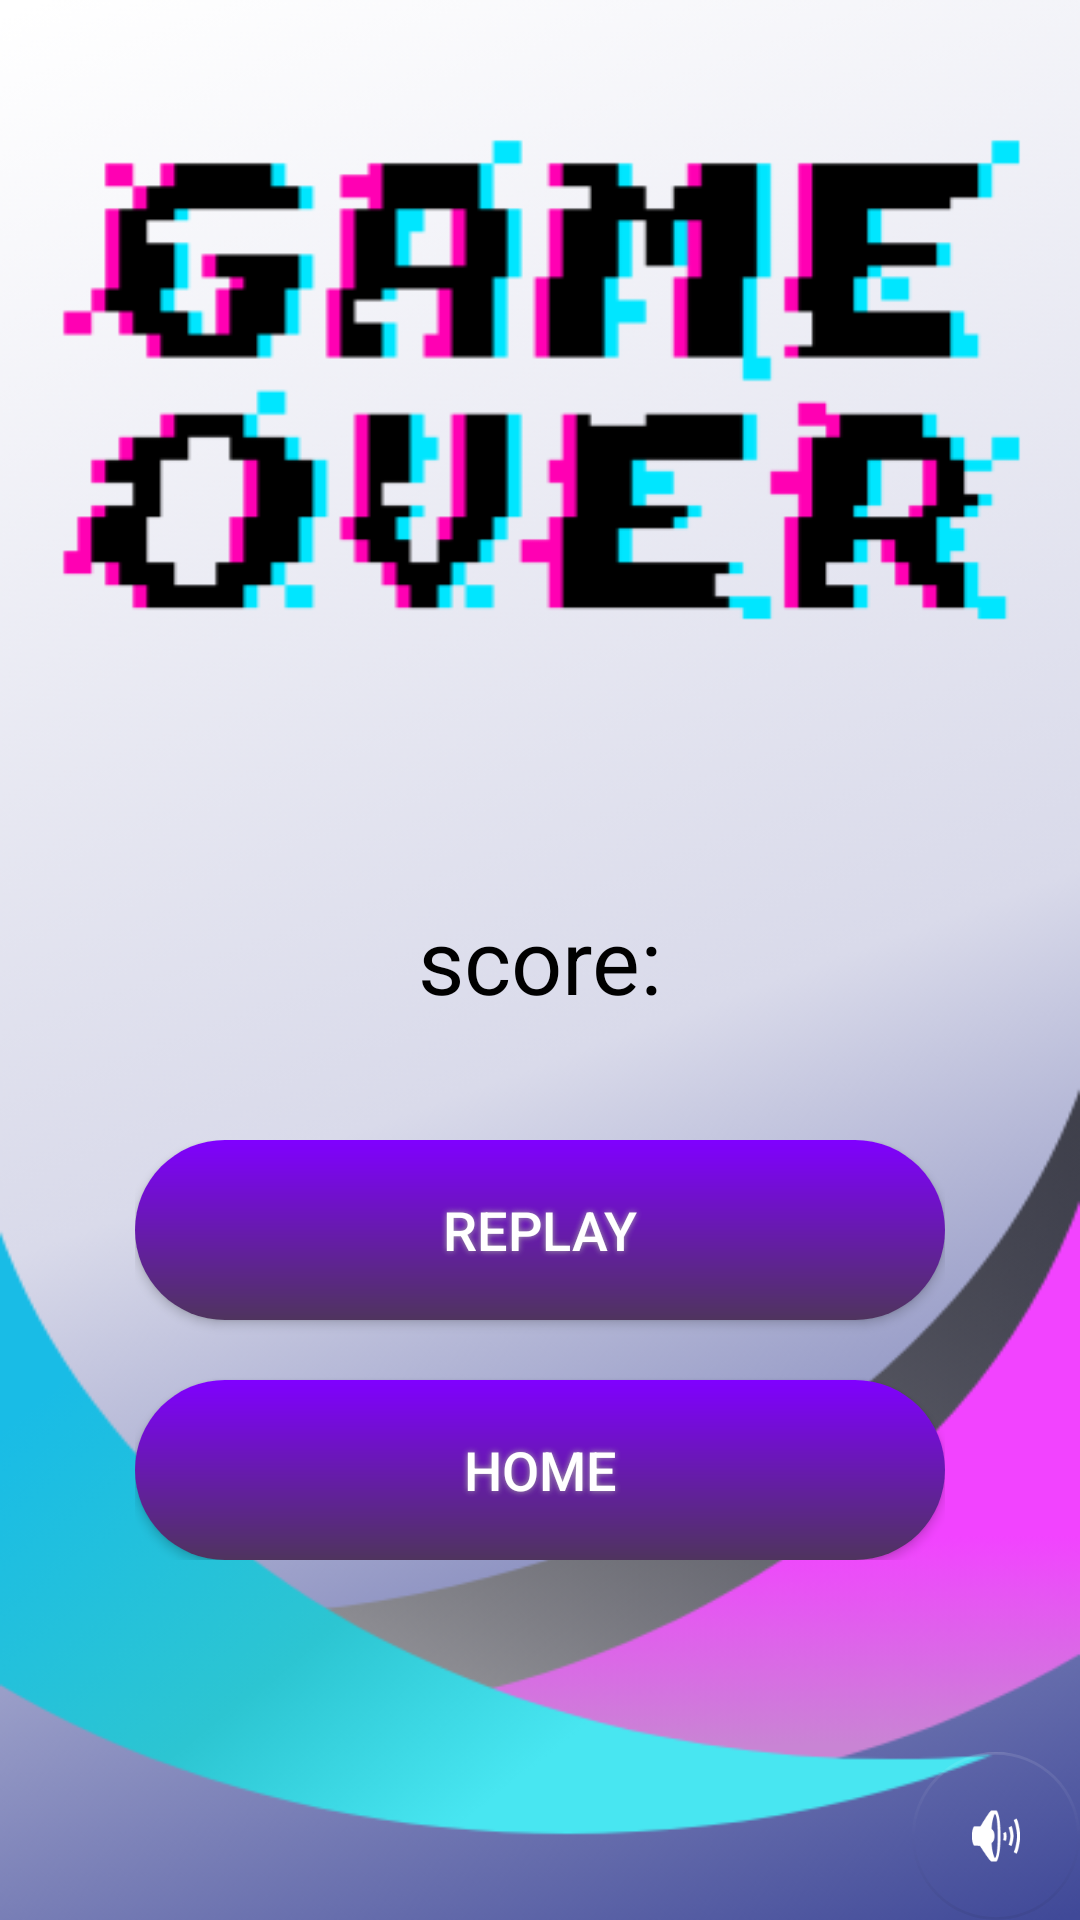

This screen was rendered from an Android layout file. Write that file and the resources it references.
<!-- AndroidManifest.xml: application theme Theme.WhoWantsToBeAProgremmer -->
<!-- res/layout/activity_game_over.xml -->
<?xml version="1.0" encoding="utf-8"?>
<RelativeLayout xmlns:android="http://schemas.android.com/apk/res/android"
    xmlns:app="http://schemas.android.com/apk/res-auto"
    xmlns:tools="http://schemas.android.com/tools"
    android:layout_width="match_parent"
    android:layout_height="match_parent"
    android:background="@drawable/gameoverscreen"
    tools:context=".GamePlayActivity">


    <TextView
        android:id="@+id/score"
        android:layout_width="match_parent"
        android:layout_height="wrap_content"
        android:layout_centerInParent="true"
        android:gravity="center"
        android:text="@string/score"
        android:textColor="@color/black"
        android:textSize="30dp" />
<LinearLayout
    android:layout_width="wrap_content"
    android:layout_height="wrap_content"
    android:layout_marginTop="40dp"
    android:layout_centerInParent="true"
    android:layout_below="@id/score"
    android:orientation="vertical"
    >


    <Button
        android:layout_weight="1"
        android:id="@+id/replay_btn"
        android:layout_width="wrap_content"
        android:layout_height="0dp"
        android:layout_marginBottom="20dp"
        android:background="@drawable/buttonshape"
        android:shadowColor="@color/gray1"
        android:shadowDx="0"
        android:shadowDy="0"
        android:shadowRadius="5"
        android:text="@string/Replay"
        android:textColor="@color/white"
        android:textSize="18dp" />

    <Button
        android:layout_weight="1"
        android:id="@+id/home_btn"
        android:layout_width="wrap_content"
        android:layout_height="0dp"
        android:background="@drawable/buttonshape"
        android:shadowColor="@color/gray1"
        android:shadowDx="0"
        android:shadowDy="0"
        android:shadowRadius="5"
        android:text="@string/Home"
        android:textColor="@color/white"
        android:textSize="18dp" />
</LinearLayout>

    <com.google.android.material.floatingactionbutton.FloatingActionButton
        android:id="@+id/music_btn_gameover"
        android:layout_width="wrap_content"
        android:layout_height="wrap_content"
        android:layout_alignParentEnd="true"
        android:layout_alignParentBottom="true"
        android:clickable="true"
        android:outlineProvider="none"
        android:src="@android:drawable/ic_lock_silent_mode_off"
        app:backgroundTint="@android:color/transparent" />

</RelativeLayout>
<!-- resources referenced by this layout -->
<resources>
  <color name="black">#FF000000</color>
  <color name="gray1">#A8A8A8</color>
  <color name="white">#FFFFFFFF</color>
  <!-- drawable buttonshape (drawable) -->
  <?xml version="1.0" encoding="utf-8"?>
  <shape xmlns:android="http://schemas.android.com/apk/res/android" android:shape="rectangle" >
      <corners
          android:radius="35dp"
          />
      <gradient
          android:angle="270"
          android:centerX="16"
          android:centerY="484"
          android:startColor="#8000FF"
          android:endColor="#4F345E"
          android:type="linear"
          />
      <padding
          android:left="0dp"
          android:top="0dp"
          android:right="0dp"
          android:bottom="0dp"
          />
      <size
          android:width="270dp"
          android:height="60dp"
          />
  </shape>
  <!-- drawable gameoverscreen: png bitmap (drawable, 174224 bytes) -->
  <string name="Home">Home</string>
  <string name="Replay">Replay</string>
  <string name="score">score:</string>
  <style name="Theme.WhoWantsToBeAProgremmer" parent="Theme.AppCompat.Light.NoActionBar">
          
          <item name="colorPrimary">@color/purple_500</item>
          <item name="colorPrimaryVariant">@color/purple_700</item>
          <item name="colorOnPrimary">@color/white</item>
          
          <item name="colorSecondary">@color/teal_200</item>
          <item name="colorSecondaryVariant">@color/teal_700</item>
          <item name="colorOnSecondary">@color/black</item>
          
          <item name="android:statusBarColor" tools:targetApi="l">?attr/colorPrimaryVariant</item>
          
      </style>
  <color name="purple_500">#FF6200EE</color>
  <color name="purple_700">#FF3700B3</color>
  <color name="teal_200">#FF03DAC5</color>
  <color name="teal_700">#FF018786</color>
</resources>
